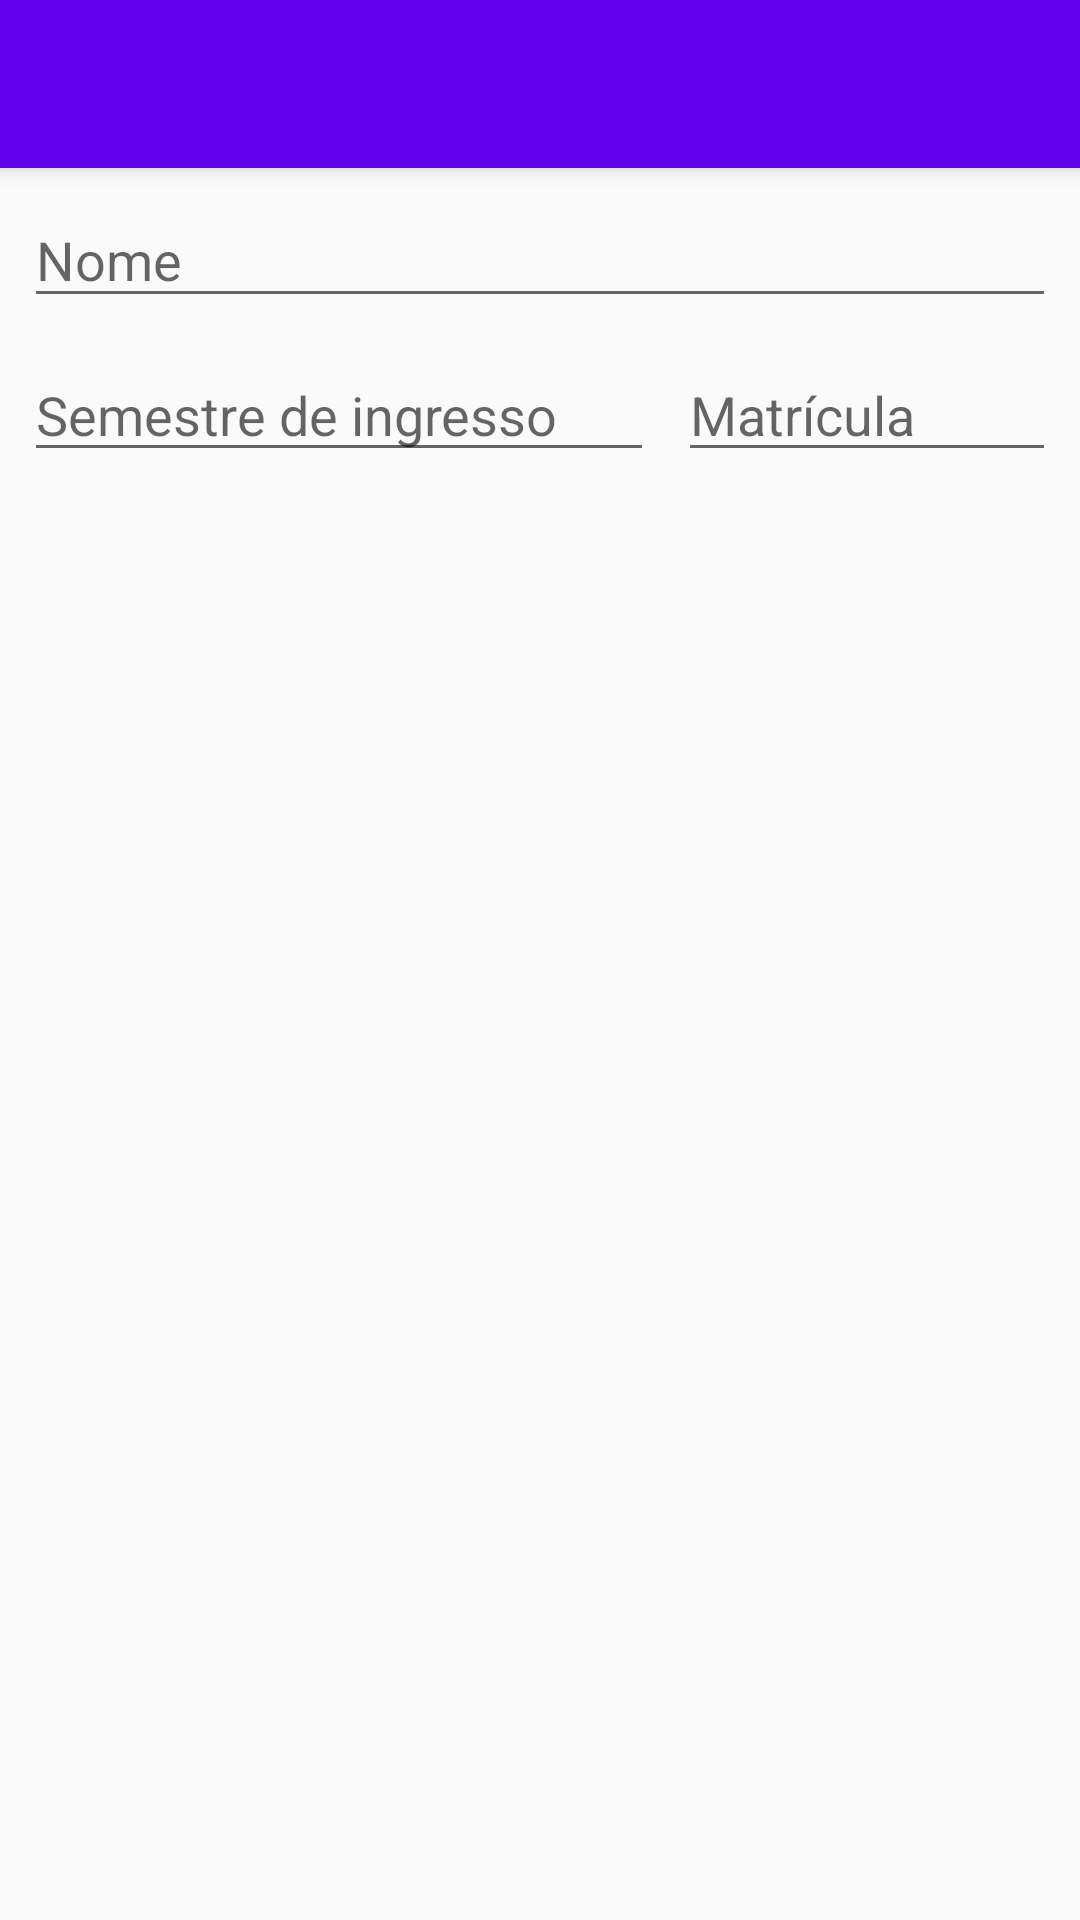

Write the Android layout XML for this screen, with the resource values it uses.
<!-- AndroidManifest.xml: application theme AppTheme -->
<!-- res/layout/activity_cadastrar_aluno.xml -->
<?xml version="1.0" encoding="utf-8"?>
<android.support.design.widget.CoordinatorLayout xmlns:android="http://schemas.android.com/apk/res/android"
    xmlns:app="http://schemas.android.com/apk/res-auto"
    xmlns:tools="http://schemas.android.com/tools"
    android:layout_width="match_parent"
    android:layout_height="match_parent"
    tools:context="br.ufba.mata62.sistemaacademico.controller.CadastrarAluno">

    <android.support.design.widget.AppBarLayout
        android:layout_width="match_parent"
        android:layout_height="wrap_content"
        android:theme="@style/AppTheme.AppBarOverlay">

        <android.support.v7.widget.Toolbar
            android:id="@+id/toolbar"
            android:layout_width="match_parent"
            android:layout_height="?attr/actionBarSize"
            android:background="?attr/colorPrimary"
            app:popupTheme="@style/AppTheme.PopupOverlay" />

    </android.support.design.widget.AppBarLayout>

    <include layout="@layout/content_cadastrar_aluno" />

</android.support.design.widget.CoordinatorLayout>
<!-- res/layout/content_cadastrar_aluno.xml (included above) -->
<?xml version="1.0" encoding="utf-8"?>
<android.support.constraint.ConstraintLayout
    xmlns:android="http://schemas.android.com/apk/res/android"
    xmlns:app="http://schemas.android.com/apk/res-auto"
    xmlns:tools="http://schemas.android.com/tools"

    android:layout_width="match_parent"
    android:layout_height="match_parent"
    app:layout_behavior="@string/appbar_scrolling_view_behavior"
    tools:context="br.ufba.mata62.sistemaacademico.controller.CadastrarAlunoActivity"
    tools:showIn="@layout/activity_cadastrar_aluno">

    <EditText
        android:id="@+id/edtNome"
        android:layout_width="0dp"
        android:layout_height="42dp"
        android:layout_marginLeft="8dp"
        android:layout_marginRight="8dp"
        android:layout_marginTop="8dp"
        android:ems="10"
        android:hint="Nome"
        android:inputType="textPersonName"
        app:layout_constraintLeft_toLeftOf="parent"
        app:layout_constraintRight_toRightOf="parent"
        app:layout_constraintTop_toTopOf="parent"
        android:layout_marginStart="8dp"
        android:layout_marginEnd="8dp" />

    <EditText
        android:id="@+id/edtSemestre"
        android:layout_width="0dp"
        android:layout_height="wrap_content"
        android:layout_marginTop="10dp"
        android:ems="10"
        android:hint="Semestre de ingresso"
        android:inputType="textPersonName"
        app:layout_constraintLeft_toLeftOf="@+id/edtNome"
        app:layout_constraintTop_toBottomOf="@+id/edtNome" />

    <EditText
        android:id="@+id/edtMatricula"
        android:layout_width="0dp"
        android:layout_height="40dp"
        android:layout_marginTop="8dp"
        android:ems="10"
        android:hint="Matrícula"
        android:inputType="number"
        app:layout_constraintBottom_toBottomOf="@+id/edtSemestre"
        app:layout_constraintRight_toRightOf="@+id/edtNome"
        app:layout_constraintTop_toTopOf="@+id/edtSemestre"
        app:layout_constraintVertical_bias="1.0"
        app:layout_constraintLeft_toRightOf="@+id/edtSemestre"
        android:layout_marginLeft="8dp"
        android:layout_marginStart="8dp" />

</android.support.constraint.ConstraintLayout>
<!-- resources referenced by this layout -->
<resources>
  <style name="AppTheme.AppBarOverlay" parent="ThemeOverlay.AppCompat.Dark.ActionBar" />
  <style name="AppTheme.PopupOverlay" parent="ThemeOverlay.AppCompat.Light" />
  <style name="AppTheme" parent="Theme.AppCompat.Light.DarkActionBar">
          
          <item name="colorPrimary">@color/colorPrimary</item>
          <item name="colorPrimaryDark">@color/colorPrimaryDark</item>
          <item name="colorAccent">@color/colorAccent</item>
      </style>
  <!-- not gathered from this repository: default colours our renderer supplied (Android Studio template values) -->
  <color name="colorPrimary">#FF6200EE</color>
  <color name="colorPrimaryDark">#FF3700B3</color>
  <color name="colorAccent">#FF03DAC5</color>
</resources>
